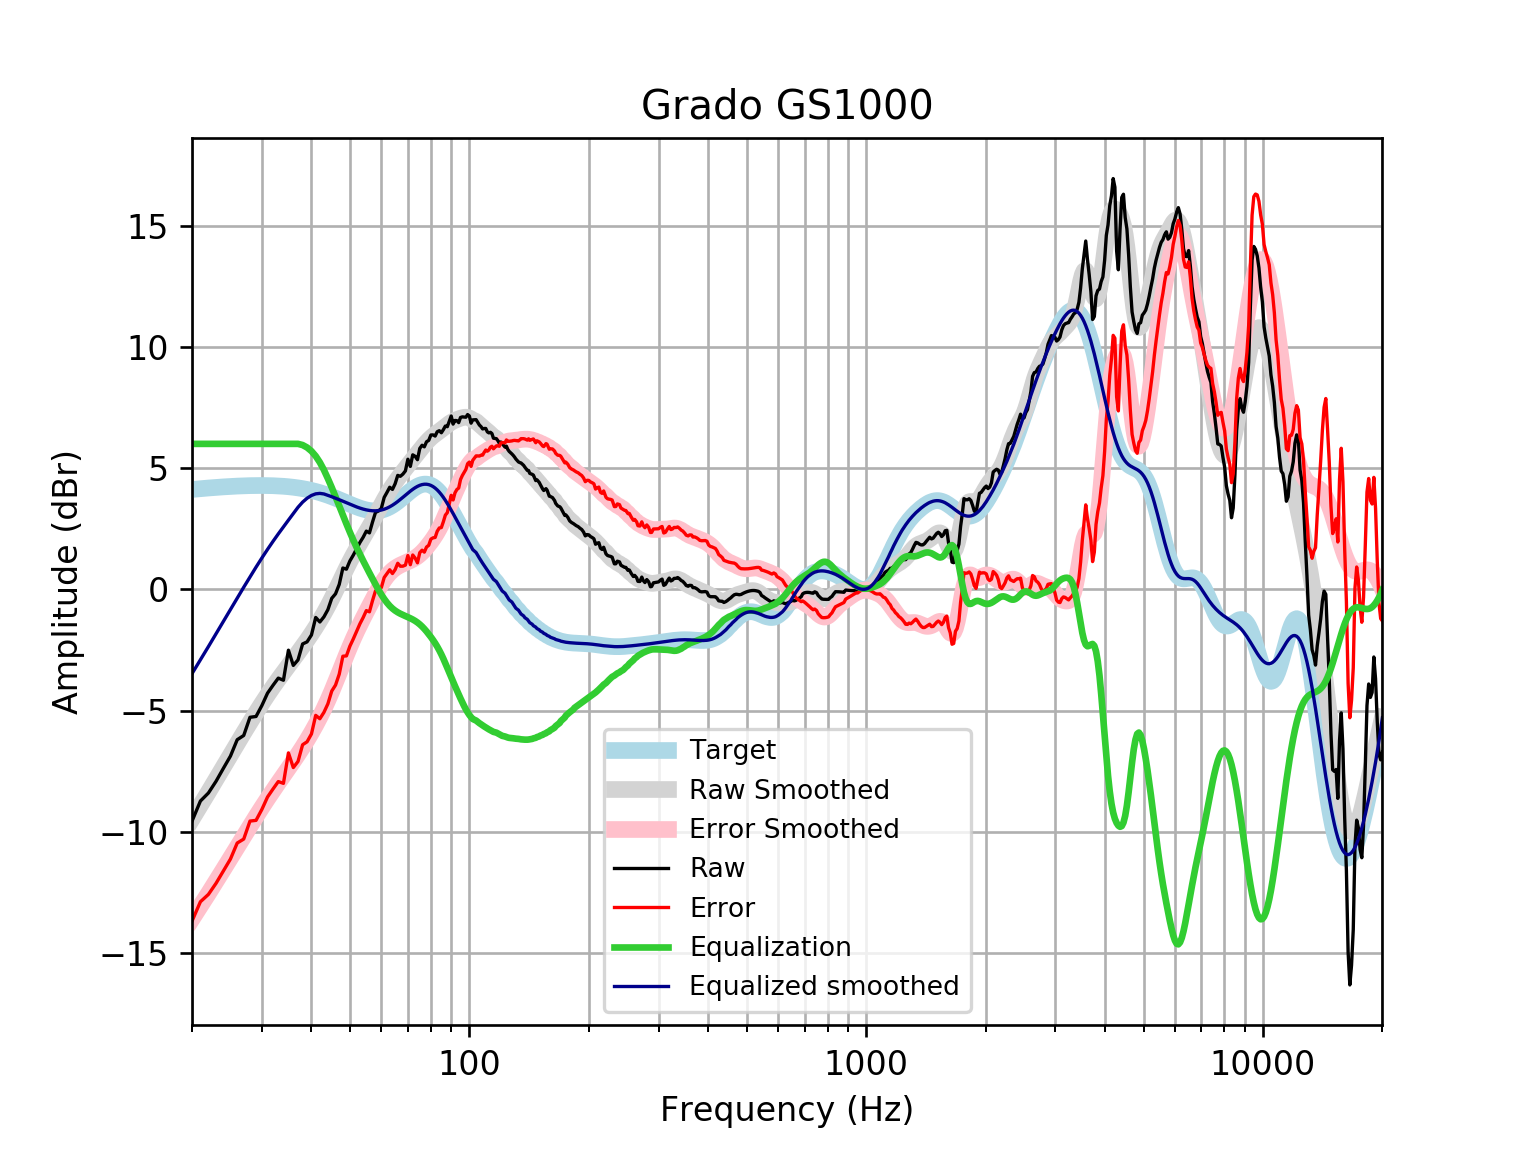

Values plotted in this chart, from the file beside it:
frequency, raw, error, smoothed, error_smoothed, equalization, equalized_raw, equalized_smoothed, target
20, -9.554, -13.67, -9.473, -13.59, 6, -3.554, -3.473, 4.121
21, -8.724, -12.88, -8.904, -13.06, 6.0, -2.724, -2.904, 4.152
22, -8.392, -12.57, -8.356, -12.54, 6, -2.392, -2.356, 4.18
23, -7.907, -12.11, -7.827, -12.03, 6.0, -1.907, -1.827, 4.205
24, -7.373, -11.6, -7.318, -11.55, 6, -1.373, -1.318, 4.227
25, -6.87, -11.11, -6.829, -11.07, 6, -0.8703, -0.8289, 4.245
26, -6.196, -10.46, -6.36, -10.62, 6, -0.1959, -0.3596, 4.259
27, -6.021, -10.29, -5.911, -10.18, 6, -0.0215, 0.08882, 4.271
28, -5.272, -9.55, -5.485, -9.764, 6, 0.7282, 0.515, 4.278
29, -5.238, -9.521, -5.082, -9.365, 6.0, 0.7621, 0.9176, 4.283
30, -4.787, -9.07, -4.704, -8.988, 6.0, 1.213, 1.296, 4.284
31, -4.277, -8.558, -4.35, -8.632, 6, 1.723, 1.65, 4.281
32, -3.954, -8.228, -4.02, -8.295, 6, 2.046, 1.98, 4.275
33, -3.656, -7.921, -3.711, -7.976, 6.0, 2.344, 2.289, 4.265
34, -3.744, -7.995, -3.42, -7.671, 6, 2.256, 2.58, 4.251
35, -2.505, -6.739, -3.143, -7.376, 6.0, 3.495, 2.857, 4.233
36, -3.133, -7.344, -2.875, -7.086, 6, 2.867, 3.125, 4.211
37, -2.907, -7.092, -2.613, -6.798, 6, 3.093, 3.387, 4.185
38, -2.249, -6.403, -2.353, -6.507, 5.952, 3.703, 3.599, 4.155
39, -2.162, -6.281, -2.091, -6.21, 5.85, 3.689, 3.759, 4.12
40, -1.879, -5.959, -1.827, -5.906, 5.7, 3.822, 3.874, 4.08
41, -1.156, -5.193, -1.557, -5.592, 5.496, 4.34, 3.94, 4.037
42, -1.343, -5.331, -1.278, -5.265, 5.237, 3.894, 3.958, 3.989
43, -1.132, -5.069, -0.9897, -4.925, 4.925, 3.793, 3.935, 3.937
44, -0.8358, -4.717, -0.6902, -4.57, 4.57, 3.734, 3.88, 3.881
45, -0.3673, -4.19, -0.3806, -4.202, 4.202, 3.834, 3.821, 3.823
46, -0.1813, -3.943, -0.06381, -3.824, 3.824, 3.643, 3.76, 3.762
47, 0.2065, -3.493, 0.2547, -3.443, 3.443, 3.65, 3.698, 3.7
48, 0.8821, -2.754, 0.5683, -3.067, 3.067, 3.949, 3.635, 3.636
49, 0.8334, -2.74, 0.8704, -2.702, 2.702, 3.535, 3.572, 3.574
50, 1.174, -2.338, 1.156, -2.356, 2.356, 3.53, 3.512, 3.512
51, 1.415, -2.039, 1.422, -2.031, 2.031, 3.446, 3.454, 3.454
52, 1.679, -1.721, 1.671, -1.729, 1.729, 3.408, 3.4, 3.4
53, 1.936, -1.416, 1.905, -1.447, 1.447, 3.383, 3.352, 3.351
54, 2.15, -1.16, 2.131, -1.181, 1.181, 3.331, 3.311, 3.31
55, 2.403, -0.8738, 2.353, -0.9258, 0.9258, 3.329, 3.279, 3.276
56, 2.33, -0.9227, 2.576, -0.6793, 0.6793, 3.009, 3.255, 3.253
57, 2.773, -0.4659, 2.802, -0.44, 0.44, 3.213, 3.242, 3.239
58, 3.173, -0.06343, 3.031, -0.2094, 0.2094, 3.383, 3.24, 3.237
59, 3.232, -0.01443, 3.259, 0.009075, -0.009075, 3.223, 3.25, 3.246
60, 3.341, 0.07288, 3.483, 0.2108, -0.2108, 3.13, 3.272, 3.268
61, 3.792, 0.4907, 3.697, 0.3914, -0.3914, 3.4, 3.305, 3.301
62, 3.998, 0.6518, 3.898, 0.5479, -0.5479, 3.45, 3.35, 3.346
63, 4.212, 0.8095, 4.085, 0.6792, -0.6792, 3.532, 3.406, 3.402
64, 4.122, 0.6541, 4.258, 0.7867, -0.7867, 3.335, 3.471, 3.468
65, 4.355, 0.8133, 4.418, 0.8734, -0.8734, 3.481, 3.545, 3.542
66, 4.7, 1.078, 4.568, 0.9436, -0.9436, 3.757, 3.625, 3.622
67, 4.663, 0.9557, 4.711, 1.002, -1.002, 3.661, 3.709, 3.707
68, 4.754, 0.9584, 4.849, 1.052, -1.052, 3.702, 3.796, 3.796
69, 4.886, 1.002, 4.982, 1.098, -1.098, 3.788, 3.884, 3.884
70, 5.367, 1.397, 5.113, 1.143, -1.143, 4.224, 3.97, 3.97
71, 5.071, 1.018, 5.241, 1.19, -1.19, 3.881, 4.051, 4.053
72, 5.547, 1.419, 5.366, 1.24, -1.24, 4.307, 4.126, 4.128
73, 5.488, 1.293, 5.49, 1.298, -1.298, 4.191, 4.192, 4.195
74, 5.348, 1.097, 5.612, 1.364, -1.364, 3.984, 4.248, 4.251
75, 5.812, 1.517, 5.732, 1.441, -1.441, 4.371, 4.291, 4.295
76, 5.942, 1.617, 5.85, 1.528, -1.528, 4.414, 4.321, 4.325
77, 5.878, 1.537, 5.962, 1.626, -1.626, 4.252, 4.336, 4.341
78, 6.087, 1.747, 6.068, 1.732, -1.732, 4.355, 4.336, 4.34
79, 6.143, 1.819, 6.164, 1.844, -1.844, 4.299, 4.32, 4.324
... 553 more rows
